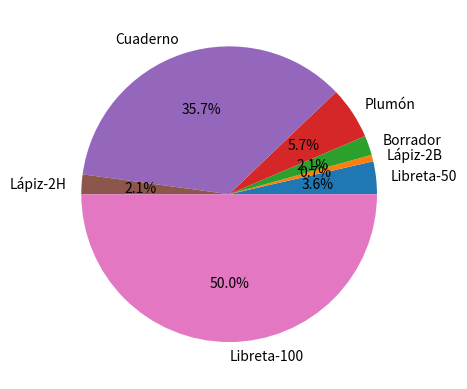

Write the Python code that produced this figure.
import pandas as pd
import matplotlib.pyplot as plt

dataframe = pd.DataFrame({
    "Cod.": [10, 40, 3, 5, 30, 2, 11],
    "Nombre": ["Libreta-50", "Lápiz-2B", "Borrador", "Plumón", "Cuaderno", "Lápiz-2H", "Libreta-100"],
    "Precio": [50, 5, 10, 20, 100, 5, 100],
    "Proveedor": ["Agisa", "Agisa", "Agisa", "Agisa", "Agisa", "Agisa", "Agisa"],
    "Cantidad": [100, 200, 300, 400, 500, 600, 700]
})

dataframe["Precio"] = dataframe["Precio"] * dataframe["Cantidad"]

plt.pie(dataframe["Precio"], labels=dataframe["Nombre"], autopct="%1.1f%%")
plt.show()

